Run: headless pygame with SDL's dummy video driver; simulated clock (each Clock.tick advances the game by its frame time, no real sleeping); random seed 0; keys injected as events and as key.get_pressed() state; no mouse input.
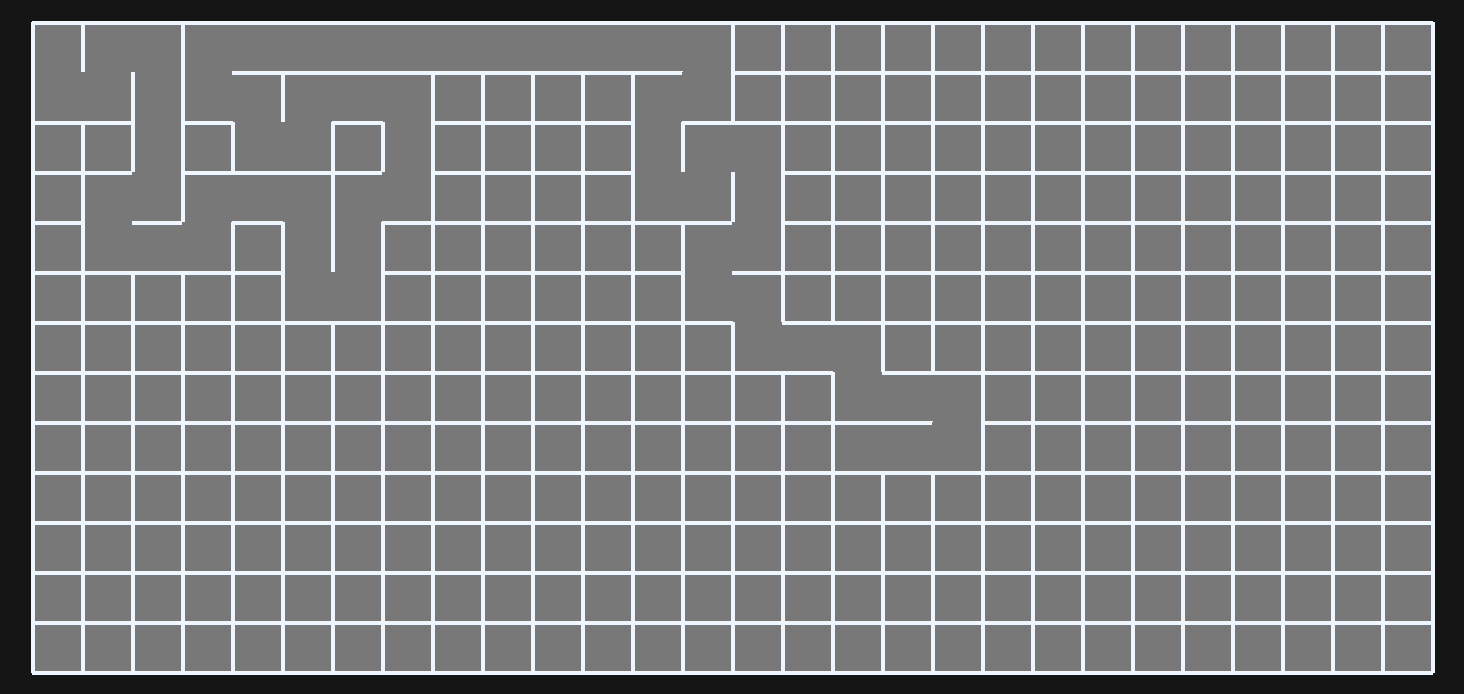
Frame 1 of 4 · flips 1–60 · no input
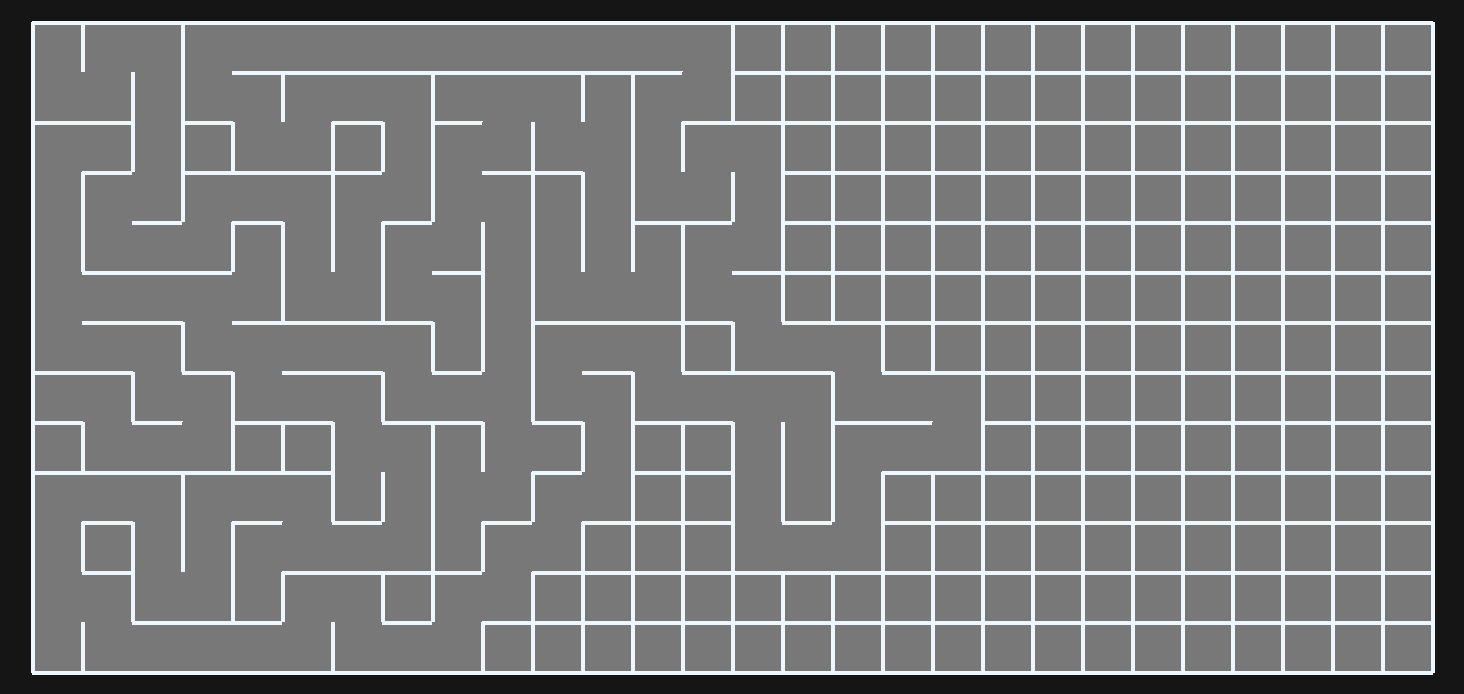
Frame 2 of 4 · flips 61–180 · tapped SPACE, RETURN · held RIGHT (→), D
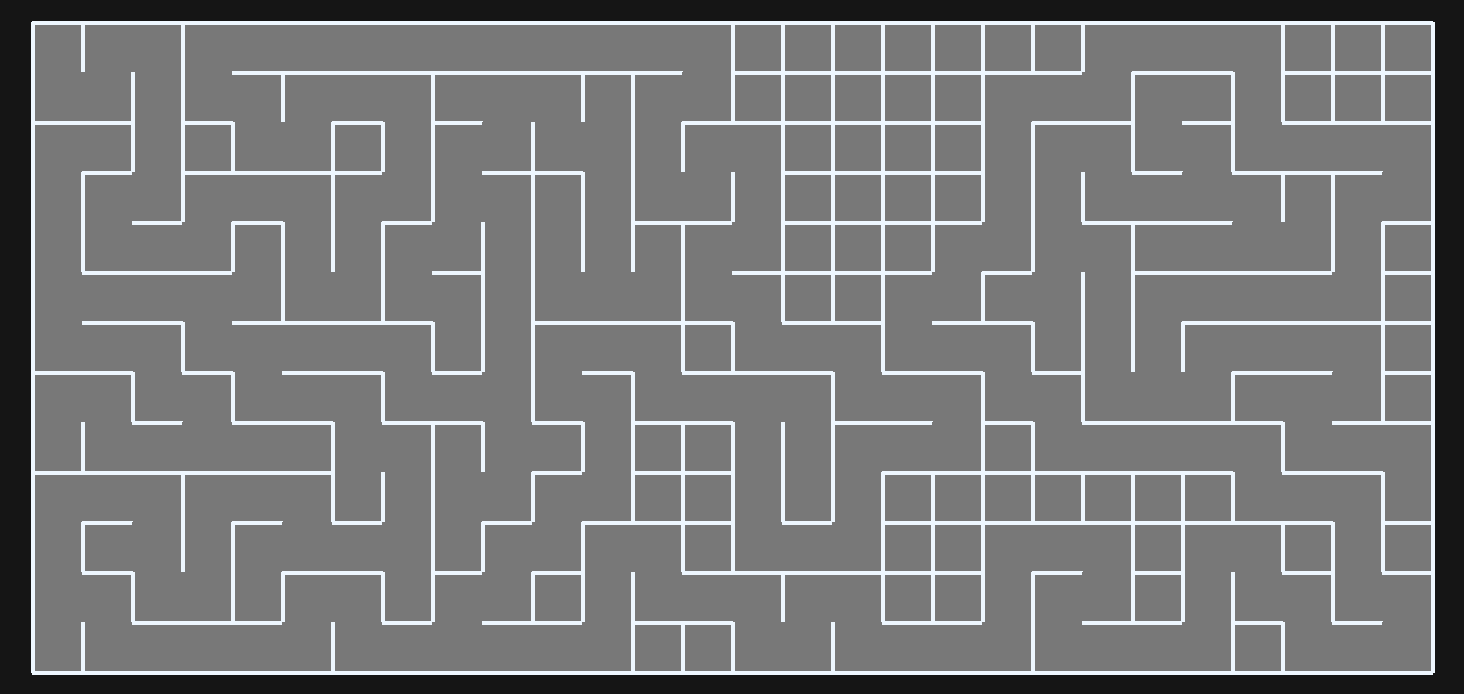
Frame 3 of 4 · flips 181–300 · held DOWN (↓), S
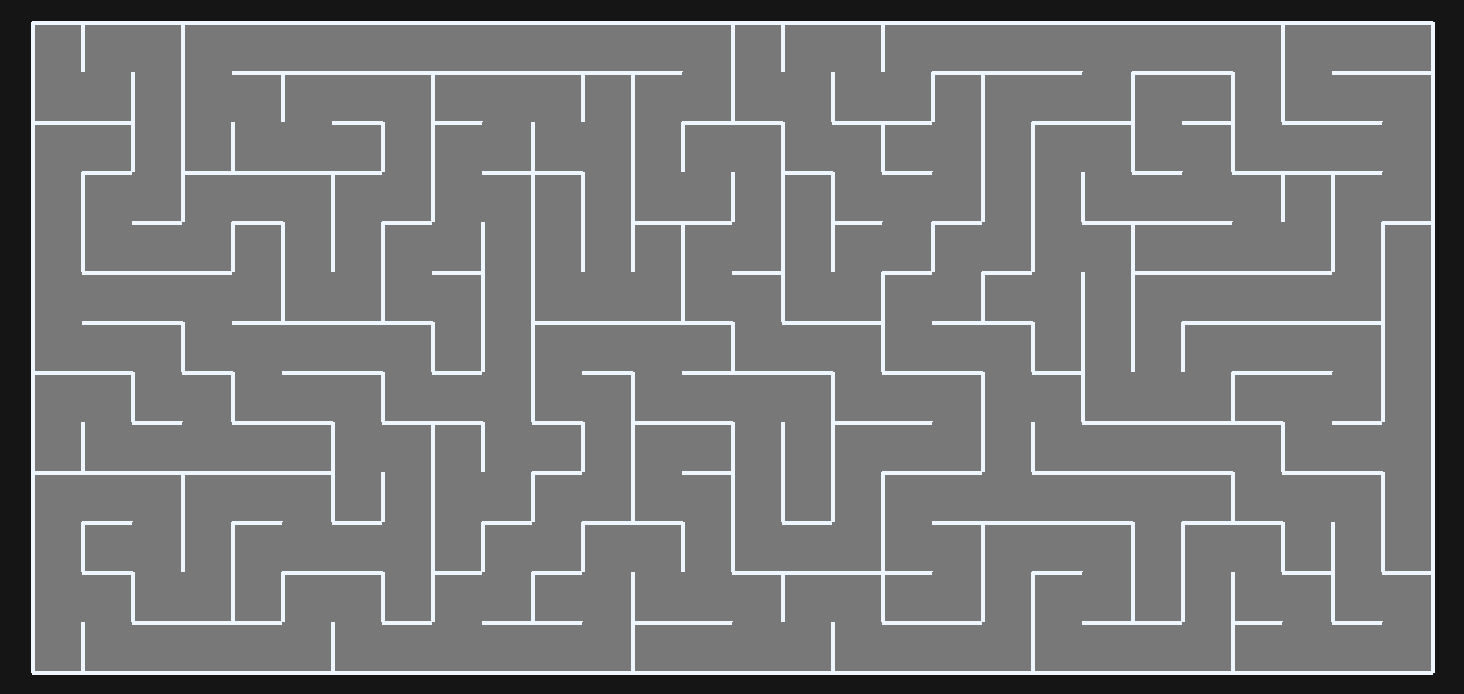
Frame 4 of 4 · flips 301–420 · held LEFT (←), A, UP (↑), W

The pygame program that drew these frames:

import pygame # type: ignore
import sys
import random


class Cell:
    def __init__(self, row, column, width, height):
        self.row = row
        self.column = column
        self.width = width
        self.height = height
        self.is_visited = False
        self.walls = {"top": True, "right": True, "bottom": True, "left": True}

    def draw(self, screen, cell_size, start_pos):
        x = self.column * cell_size + start_pos[0]
        y = self.row * cell_size + start_pos[1]

        line_color = pygame.Color(238, 247, 255)
        cell_color = pygame.Color(120, 120, 120)

        pygame.draw.rect(screen, cell_color, (x, y, cell_size, cell_size))

        if self.walls["top"]:
            pygame.draw.line(screen, line_color, (x, y), (x + cell_size, y), 4)
        if self.walls["right"]:
            pygame.draw.line(screen, line_color, (x + cell_size, y), (x + cell_size, y + cell_size), 4)
        if self.walls["bottom"]:
            pygame.draw.line(screen, line_color, (x, y + cell_size), (x + cell_size, y + cell_size), 4)
        if self.walls["left"]:
            pygame.draw.line(screen, line_color, (x, y), (x, y + cell_size), 4)


class Maze:
    def __init__(self, screen_size, screen, cell_size=50, padding=20):
        self.screen_size = screen_size
        self.screen = screen
        self.cell_size = cell_size
        self.padding = padding
        self.rows = (screen_size[1] - 2 * padding) // cell_size
        self.columns = (screen_size[0] - 2 * padding) // cell_size
        self.grid = [[Cell(row, column, self.cell_size, self.cell_size) for column in range(self.columns)] for row in range(self.rows)]

    def draw(self):
        self.start_position = ((((self.screen_size[0] - (self.padding * 2)) % self.cell_size) / 2 + self.padding),
                        (((self.screen_size[1] - (self.padding * 2)) % self.cell_size) / 2 + self.padding))

        self.screen.fill((21, 21, 21))

        for row in self.grid:
            for cell in row:
                cell.draw(self.screen, self.cell_size, self.start_position)
    
    def generate_maze(self):
        start_cell = self.grid[0][0]
        self._dfs(start_cell)

    def _dfs(self, current_cell):
        current_cell.is_visited = True
        neighbors = self._get_unvisited_neighbors(current_cell)
        random.shuffle(neighbors)
        for neighbor in neighbors:
            if not neighbor.is_visited:
                self._remove_walls(current_cell, neighbor)
                # Updates screen for each dfs move
                self.draw()
                pygame.display.flip()
                pygame.time.delay(50)
                self._dfs(neighbor)

    def _get_unvisited_neighbors(self, cell):
        neighbors = []
        row, column = cell.row, cell.column
        if row > 0 and not self.grid[row - 1][column].is_visited:
            neighbors.append(self.grid[row - 1][column])
        if row < self.rows - 1 and not self.grid[row + 1][column].is_visited:
            neighbors.append(self.grid[row + 1][column])
        if column > 0 and not self.grid[row][column - 1].is_visited:
            neighbors.append(self.grid[row][column - 1])
        if column < self.columns - 1 and not self.grid[row][column + 1].is_visited:
            neighbors.append(self.grid[row][column + 1])
        return neighbors

    def _remove_walls(self, cell1, cell2):
        if cell1.row == cell2.row:
            if cell1.column < cell2.column:
                cell1.walls['right'] = False
                cell2.walls['left'] = False
            else:
                cell1.walls['left'] = False
                cell2.walls['right'] = False
        elif cell1.column == cell2.column:
            if cell1.row < cell2.row:
                cell1.walls['bottom'] = False
                cell2.walls['top'] = False
            else:
                cell1.walls['top'] = False
                cell2.walls['bottom'] = False


if __name__ == "__main__":
    pygame.init()

    size = (random.randint(600, 1600), random.randint(300, 900))
    screen = pygame.display.set_mode(size)
    maze = Maze(size, screen)
    maze.generate_maze()

    while True:
        for event in pygame.event.get():
            if event.type == pygame.QUIT:
                sys.exit()

        maze.draw()
        pygame.display.flip()
